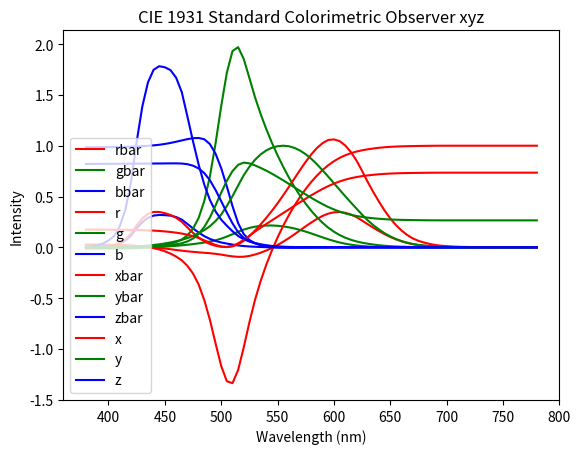

This figure's Python source:
#!/usr/bin/env python3
import numpy as np
import matplotlib.pyplot as plt

# https://law.resource.org/pub/us/cfr/ibr/003/cie.15.2004.tables.xls
cie_observer = np.array([
  [380, 0.001368, 0.000039, 0.006450, 0.174110, 0.004960, 0.00003, -0.00001, 0.00117, 0.0272, -0.0115, 0.9843],
  [385, 0.002236, 0.000064, 0.010550, 0.174010, 0.004980, 0.00005, -0.00002, 0.00189, 0.0268, -0.0114, 0.9846],
  [390, 0.004243, 0.000120, 0.020050, 0.173800, 0.004920, 0.00010, -0.00004, 0.00359, 0.0263, -0.0114, 0.9851],
  [395, 0.007650, 0.000217, 0.036210, 0.173560, 0.004920, 0.00017, -0.00007, 0.00647, 0.0256, -0.0113, 0.9857],
  [400, 0.014310, 0.000396, 0.067850, 0.173340, 0.004800, 0.00030, -0.00014, 0.01214, 0.0247, -0.0112, 0.9865],
  [405, 0.023190, 0.000640, 0.110200, 0.173020, 0.004780, 0.00047, -0.00022, 0.01969, 0.0237, -0.0111, 0.9874],
  [410, 0.043510, 0.001210, 0.207400, 0.172580, 0.004800, 0.00084, -0.00041, 0.03707, 0.0225, -0.0109, 0.9884],
  [415, 0.077630, 0.002180, 0.371300, 0.172090, 0.004830, 0.00139, -0.00070, 0.06637, 0.0207, -0.0104, 0.9897],
  [420, 0.134380, 0.004000, 0.645600, 0.171410, 0.005100, 0.00211, -0.00110, 0.11541, 0.0181, -0.0094, 0.9913],
  [425, 0.214770, 0.007300, 1.039050, 0.170300, 0.005790, 0.00266, -0.00143, 0.18575, 0.0142, -0.0076, 0.9934],
  [430, 0.283900, 0.011600, 1.385600, 0.168880, 0.006900, 0.00218, -0.00119, 0.24769, 0.0088, -0.0048, 0.9960],
  [435, 0.328500, 0.016840, 1.622960, 0.166900, 0.008560, 0.00036, -0.00021, 0.29012, 0.0012, -0.0007, 0.9995],
  [440, 0.348280, 0.023000, 1.747060, 0.164410, 0.010860, -0.00261, 0.00149, 0.31228, -0.0084, 0.0048, 1.0036],
  [445, 0.348060, 0.029800, 1.782600, 0.161100, 0.013790, -0.00673, 0.00379, 0.31860, -0.0213, 0.0120, 1.0093],
  [450, 0.336200, 0.038000, 1.772110, 0.156640, 0.017700, -0.01213, 0.00678, 0.31670, -0.0390, 0.0218, 1.0172],
  [455, 0.318700, 0.048000, 1.744100, 0.150990, 0.022740, -0.01874, 0.01046, 0.31166, -0.0618, 0.0345, 1.0273],
  [460, 0.290800, 0.060000, 1.669200, 0.143960, 0.029700, -0.02608, 0.01485, 0.29821, -0.0909, 0.0517, 1.0392],
  [465, 0.251100, 0.073900, 1.528100, 0.135500, 0.039880, -0.03324, 0.01977, 0.27295, -0.1281, 0.0762, 1.0519],
  [470, 0.195360, 0.090980, 1.287640, 0.124120, 0.057800, -0.03933, 0.02538, 0.22991, -0.1821, 0.1175, 1.0646],
  [475, 0.142100, 0.112600, 1.041900, 0.109590, 0.086840, -0.04471, 0.03183, 0.18592, -0.2584, 0.1840, 1.0744],
  [480, 0.095640, 0.139020, 0.812950, 0.091290, 0.132700, -0.04939, 0.03914, 0.14494, -0.3667, 0.2906, 1.0761],
  [485, 0.057950, 0.169300, 0.616200, 0.068710, 0.200720, -0.05364, 0.04713, 0.10968, -0.5200, 0.4568, 1.0632],
  [490, 0.032010, 0.208020, 0.465180, 0.045390, 0.294980, -0.05814, 0.05689, 0.08257, -0.7150, 0.6996, 1.0154],
  [495, 0.014700, 0.258600, 0.353300, 0.023460, 0.412700, -0.06414, 0.06948, 0.06246, -0.9459, 1.0247, 0.9212],
  [500, 0.004900, 0.323000, 0.272000, 0.008170, 0.538420, -0.07173, 0.08536, 0.04776, -1.1685, 1.3905, 0.7780],
  [505, 0.002400, 0.407300, 0.212300, 0.003860, 0.654820, -0.08120, 0.10593, 0.03688, -1.3182, 1.7195, 0.5987],
  [510, 0.009300, 0.503000, 0.158200, 0.013870, 0.750190, -0.08901, 0.12860, 0.02698, -1.3371, 1.9318, 0.4053],
  [515, 0.029100, 0.608200, 0.111700, 0.038850, 0.812020, -0.09356, 0.15262, 0.01842, -1.2076, 1.9699, 0.2377],
  [520, 0.063270, 0.710000, 0.078250, 0.074300, 0.833800, -0.09264, 0.17468, 0.01221, -0.9830, 1.8534, 0.1296],
  [525, 0.109600, 0.793200, 0.057250, 0.114160, 0.826210, -0.08473, 0.19113, 0.00830, -0.7386, 1.6662, 0.0724],
  [530, 0.165500, 0.862000, 0.042160, 0.154720, 0.805860, -0.07101, 0.20317, 0.00549, -0.5159, 1.4761, 0.0398],
  [535, 0.225750, 0.914850, 0.029840, 0.192880, 0.781630, -0.05316, 0.21083, 0.00320, -0.3304, 1.3105, 0.0199],
  [540, 0.290400, 0.954000, 0.020300, 0.229620, 0.754330, -0.03152, 0.21466, 0.00146, -0.1707, 1.1628, 0.0079],
  [545, 0.359700, 0.980300, 0.013400, 0.265780, 0.724320, -0.00613, 0.21487, 0.00023, -0.0293, 1.0282, 0.0011],
  [550, 0.433450, 0.994950, 0.008750, 0.301600, 0.692310, 0.02279, 0.21178, -0.00058, 0.0974, 0.9051, -0.0025],
  [555, 0.512050, 1.000000, 0.005750, 0.337360, 0.658850, 0.05514, 0.20588, -0.00105, 0.2121, 0.7919, -0.0040],
  [560, 0.594500, 0.995000, 0.003900, 0.373100, 0.624450, 0.09060, 0.19702, -0.00130, 0.3164, 0.6881, -0.0045],
  [565, 0.678400, 0.978600, 0.002750, 0.408740, 0.589610, 0.12840, 0.18522, -0.00138, 0.4112, 0.5932, -0.0044],
  [570, 0.762100, 0.952000, 0.002100, 0.444060, 0.554710, 0.16768, 0.17087, -0.00135, 0.4973, 0.5067, -0.0040],
  [575, 0.842500, 0.915400, 0.001800, 0.478770, 0.520200, 0.20715, 0.15429, -0.00123, 0.5751, 0.4283, -0.0034],
  [580, 0.916300, 0.870000, 0.001650, 0.512490, 0.486590, 0.24526, 0.13610, -0.00108, 0.6449, 0.3579, -0.0028],
  [585, 0.978600, 0.816300, 0.001400, 0.544790, 0.454430, 0.27989, 0.11686, -0.00093, 0.7071, 0.2952, -0.0023],
  [590, 1.026300, 0.757000, 0.001100, 0.575150, 0.424230, 0.30928, 0.09754, -0.00079, 0.7617, 0.2402, -0.0019],
  [595, 1.056700, 0.694900, 0.001000, 0.602930, 0.396500, 0.33184, 0.07909, -0.00063, 0.8087, 0.1928, -0.0015],
  [600, 1.062200, 0.631000, 0.000800, 0.627040, 0.372490, 0.34429, 0.06246, -0.00049, 0.8475, 0.1537, -0.0012],
  [605, 1.045600, 0.566800, 0.000600, 0.648230, 0.351390, 0.34756, 0.04776, -0.00038, 0.8800, 0.1209, -0.0009],
  [610, 1.002600, 0.503000, 0.000340, 0.665760, 0.334010, 0.33971, 0.03557, -0.00030, 0.9059, 0.0949, -0.0008],
  [615, 0.938400, 0.441200, 0.000240, 0.680080, 0.319750, 0.32265, 0.02583, -0.00022, 0.9265, 0.0741, -0.0006],
  [620, 0.854450, 0.381000, 0.000190, 0.691500, 0.308340, 0.29708, 0.01828, -0.00015, 0.9425, 0.0580, -0.0005],
  [625, 0.751400, 0.321000, 0.000100, 0.700610, 0.299300, 0.26348, 0.01253, -0.00011, 0.9550, 0.0454, -0.0004],
  [630, 0.642400, 0.265000, 0.000050, 0.707920, 0.292030, 0.22677, 0.00833, -0.00008, 0.9649, 0.0354, -0.0003],
  [635, 0.541900, 0.217000, 0.000030, 0.714030, 0.285930, 0.19233, 0.00537, -0.00005, 0.9730, 0.0272, -0.0002],
  [640, 0.447900, 0.175000, 0.000020, 0.719030, 0.280930, 0.15968, 0.00334, -0.00003, 0.9797, 0.0205, -0.0002],
  [645, 0.360800, 0.138200, 0.000010, 0.723030, 0.276950, 0.12905, 0.00199, -0.00002, 0.9850, 0.0152, -0.0002],
  [650, 0.283500, 0.107000, 0.000000, 0.725990, 0.274010, 0.10167, 0.00116, -0.00001, 0.9888, 0.0113, -0.0001],
  [655, 0.218700, 0.081600, 0.000000, 0.728270, 0.271730, 0.07857, 0.00066, -0.00001, 0.9918, 0.0083, -0.0001],
  [660, 0.164900, 0.061000, 0.000000, 0.729970, 0.270030, 0.05932, 0.00037, 0.00000, 0.9940, 0.0061, -0.0001],
  [665, 0.121200, 0.044580, 0.000000, 0.731090, 0.268910, 0.04366, 0.00021, 0.00000, 0.9954, 0.0047, -0.0001],
  [670, 0.087400, 0.032000, 0.000000, 0.731990, 0.268010, 0.03149, 0.00011, 0.00000, 0.9966, 0.0035, -0.0001],
  [675, 0.063600, 0.023200, 0.000000, 0.732720, 0.267280, 0.02294, 0.00006, 0.00000, 0.9975, 0.0025, 0.0000],
  [680, 0.046770, 0.017000, 0.000000, 0.733420, 0.266580, 0.01687, 0.00003, 0.00000, 0.9984, 0.0016, 0.0000],
  [685, 0.032900, 0.011920, 0.000000, 0.734050, 0.265950, 0.01187, 0.00001, 0.00000, 0.9991, 0.0009, 0.0000],
  [690, 0.022700, 0.008210, 0.000000, 0.734390, 0.265610, 0.00819, 0.00000, 0.00000, 0.9996, 0.0004, 0.0000],
  [695, 0.015840, 0.005723, 0.000000, 0.734590, 0.265410, 0.00572, 0.00000, 0.00000, 0.9999, 0.0001, 0.0000],
  [700, 0.011359, 0.004102, 0.000000, 0.734690, 0.265310, 0.00410, 0.00000, 0.00000, 1.0000, 0.0000, 0.0000],
  [705, 0.008111, 0.002929, 0.000000, 0.734690, 0.265310, 0.00291, 0.00000, 0.00000, 1.0000, 0.0000, 0.0000],
  [710, 0.005790, 0.002091, 0.000000, 0.734690, 0.265310, 0.00210, 0.00000, 0.00000, 1.0000, 0.0000, 0.0000],
  [715, 0.004109, 0.001484, 0.000000, 0.734690, 0.265310, 0.00148, 0.00000, 0.00000, 1.0000, 0.0000, 0.0000],
  [720, 0.002899, 0.001047, 0.000000, 0.734690, 0.265310, 0.00105, 0.00000, 0.00000, 1.0000, 0.0000, 0.0000],
  [725, 0.002049, 0.000740, 0.000000, 0.734690, 0.265310, 0.00074, 0.00000, 0.00000, 1.0000, 0.0000, 0.0000],
  [730, 0.001440, 0.000520, 0.000000, 0.734690, 0.265310, 0.00052, 0.00000, 0.00000, 1.0000, 0.0000, 0.0000],
  [735, 0.001000, 0.000361, 0.000000, 0.734690, 0.265310, 0.00036, 0.00000, 0.00000, 1.0000, 0.0000, 0.0000],
  [740, 0.000690, 0.000249, 0.000000, 0.734690, 0.265310, 0.00025, 0.00000, 0.00000, 1.0000, 0.0000, 0.0000],
  [745, 0.000476, 0.000172, 0.000000, 0.734690, 0.265310, 0.00017, 0.00000, 0.00000, 1.0000, 0.0000, 0.0000],
  [750, 0.000332, 0.000120, 0.000000, 0.734690, 0.265310, 0.00012, 0.00000, 0.00000, 1.0000, 0.0000, 0.0000],
  [755, 0.000235, 0.000085, 0.000000, 0.734690, 0.265310, 0.00008, 0.00000, 0.00000, 1.0000, 0.0000, 0.0000],
  [760, 0.000166, 0.000060, 0.000000, 0.734690, 0.265310, 0.00006, 0.00000, 0.00000, 1.0000, 0.0000, 0.0000],
  [765, 0.000117, 0.000042, 0.000000, 0.734690, 0.265310, 0.00004, 0.00000, 0.00000, 1.0000, 0.0000, 0.0000],
  [770, 0.000083, 0.000030, 0.000000, 0.734690, 0.265310, 0.00003, 0.00000, 0.00000, 1.0000, 0.0000, 0.0000],
  [775, 0.000059, 0.000021, 0.000000, 0.734690, 0.265310, 0.00001, 0.00000, 0.00000, 1.0000, 0.0000, 0.0000],
  [780, 0.000042, 0.000015, 0.000000, 0.734690, 0.265310, 0.00000, 0.00000, 0.00000, 1.0000, 0.0000, 0.0000],
])

lambd = cie_observer[:,0]
xbar = cie_observer[:,1]
ybar = cie_observer[:,2]
zbar = cie_observer[:,3]
x = cie_observer[:,4]
y = cie_observer[:,5]
z = 1 - x - y
rbar = cie_observer[:,6]
gbar = cie_observer[:,7]
bbar = cie_observer[:,8]
r = cie_observer[:,9]
g = cie_observer[:,10]
b = cie_observer[:,11]

plt.plot(lambd, rbar, 'r', label='rbar')
plt.plot(lambd, gbar, 'g', label='gbar')
plt.plot(lambd, bbar, 'b', label='bbar')
plt.title('CIE 1931 Standard Colorimetric Observer rgbbar')
plt.xlabel('Wavelength (nm)')
plt.ylabel('Intensity')
plt.legend()
plt.savefig('rgbbar.png')
plt.show()

plt.plot(lambd, r, 'r', label='r')
plt.plot(lambd, g, 'g', label='g')
plt.plot(lambd, b, 'b', label='b')
plt.title('CIE 1931 Standard Colorimetric Observer rgb')
plt.xlabel('Wavelength (nm)')
plt.ylabel('Intensity')
plt.legend()
plt.savefig('rgb.png')
plt.show()

plt.plot(lambd, xbar, 'r', label='xbar')
plt.plot(lambd, ybar, 'g', label='ybar')
plt.plot(lambd, zbar, 'b', label='zbar')
plt.title('CIE 1931 Standard Colorimetric Observer xyzbar')
plt.xlabel('Wavelength (nm)')
plt.ylabel('Intensity')
plt.legend()
plt.savefig('xyzbar.png')
plt.show()

plt.plot(lambd, x, 'r', label='x')
plt.plot(lambd, y, 'g', label='y')
plt.plot(lambd, z, 'b', label='z')
plt.title('CIE 1931 Standard Colorimetric Observer xyz')
plt.xlabel('Wavelength (nm)')
plt.ylabel('Intensity')
plt.legend()
plt.savefig('xyz.png')
plt.show()
